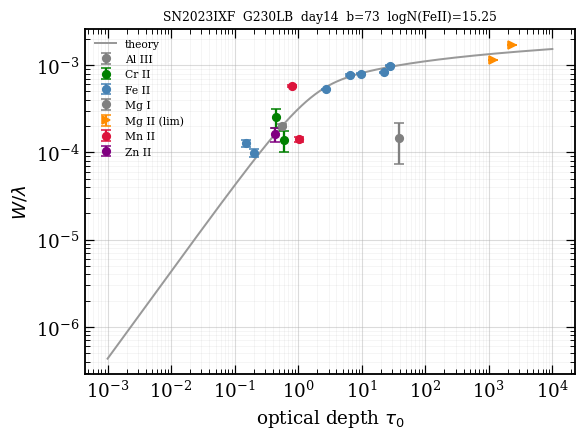

The table this chart was drawn from, first rows:
ion, logN, logN_err, n_lines, limit, adopted_eligible, exclude_reason
Cr II, 14.14, 0.132, 2, , , 
Fe II, 15.26, 0.030, 7, , yes, 
Mg I, 12.72, 0.027, 1, , , 
Mg II, 16.83, 0.067, 2, >, , 
Mn II, 13.73, 0.111, 2, , , 
Zn II, 13.32, 0.192, 1, , , 
H I, 20.83, , , , , 
